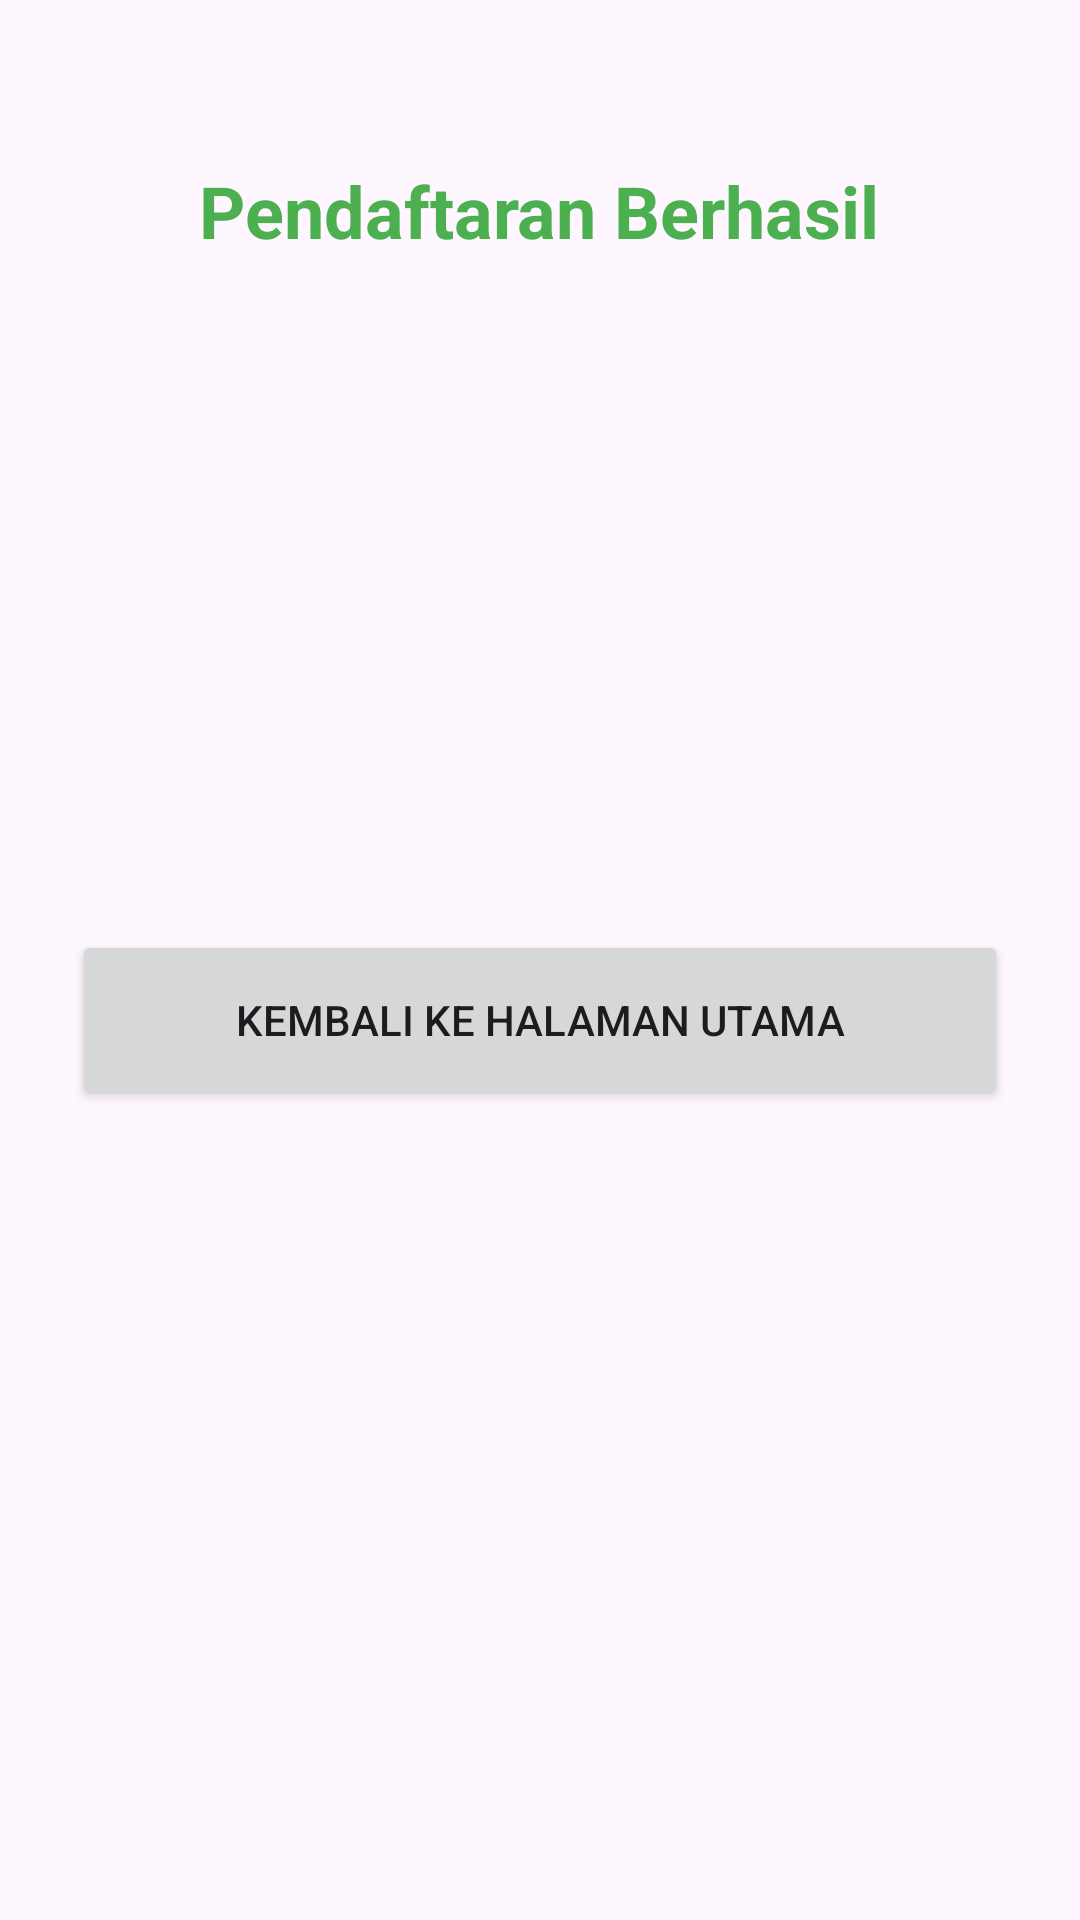

Reconstruct the res/layout file that produces this screen, plus the resources it refers to.
<!-- AndroidManifest.xml: application theme Theme.TugasWeek5 -->
<!-- res/layout/activity_result.xml -->
<?xml version="1.0" encoding="utf-8"?>
<LinearLayout xmlns:android="http://schemas.android.com/apk/res/android"
    android:layout_width="match_parent"
    android:layout_height="match_parent"
    android:orientation="vertical"
    android:padding="24dp"
    android:gravity="center_horizontal">

    <TextView
        android:layout_width="wrap_content"
        android:layout_height="wrap_content"
        android:text="Pendaftaran Berhasil"
        android:textColor="#4CAF50"
        android:textSize="24sp"
        android:textStyle="bold"
        android:layout_marginTop="30dp"
        android:layout_marginBottom="30dp"/>

    <TextView android:id="@+id/resNama" android:layout_width="match_parent" android:layout_height="wrap_content" android:textSize="18sp" android:layout_marginBottom="8dp"/>
    <TextView android:id="@+id/resEmail" android:layout_width="match_parent" android:layout_height="wrap_content" android:textSize="18sp" android:layout_marginBottom="8dp"/>
    <TextView android:id="@+id/resHp" android:layout_width="match_parent" android:layout_height="wrap_content" android:textSize="18sp" android:layout_marginBottom="8dp"/>
    <TextView android:id="@+id/resGender" android:layout_width="match_parent" android:layout_height="wrap_content" android:textSize="18sp" android:layout_marginBottom="8dp"/>
    <TextView android:id="@+id/resSeminar" android:layout_width="match_parent" android:layout_height="wrap_content" android:textSize="18sp" android:textStyle="bold" android:layout_marginBottom="40dp"/>

    <Button
        android:id="@+id/btnBackToHome"
        android:layout_width="match_parent"
        android:layout_height="60dp"
        android:text="Kembali ke Halaman Utama" />
</LinearLayout>
<!-- resources referenced by this layout -->
<resources>
  <style name="Theme.TugasWeek5" parent="Base.Theme.TugasWeek5" />
  <style name="Base.Theme.TugasWeek5" parent="Theme.Material3.DayNight.NoActionBar">
          
          
      </style>
</resources>
